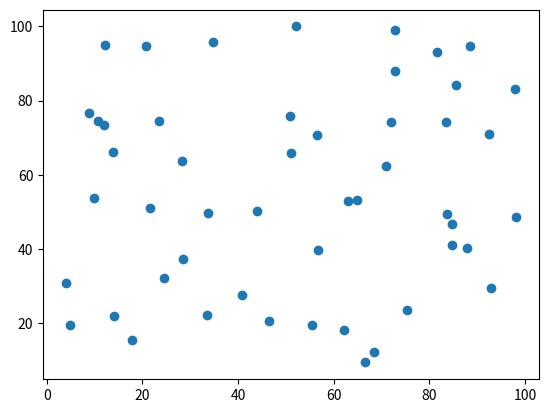

Recreate this plot in Python.
import numpy as np
import matplotlib.pyplot as plt

x_data = np.random.random(50) * 100
y_data = np.random.random(50) * 100

print("x data points are as following :\n", x_data)
print("***********************************************")
print("y_data points are as following :\n", y_data)

plt.scatter(x_data, y_data)

plt.show()